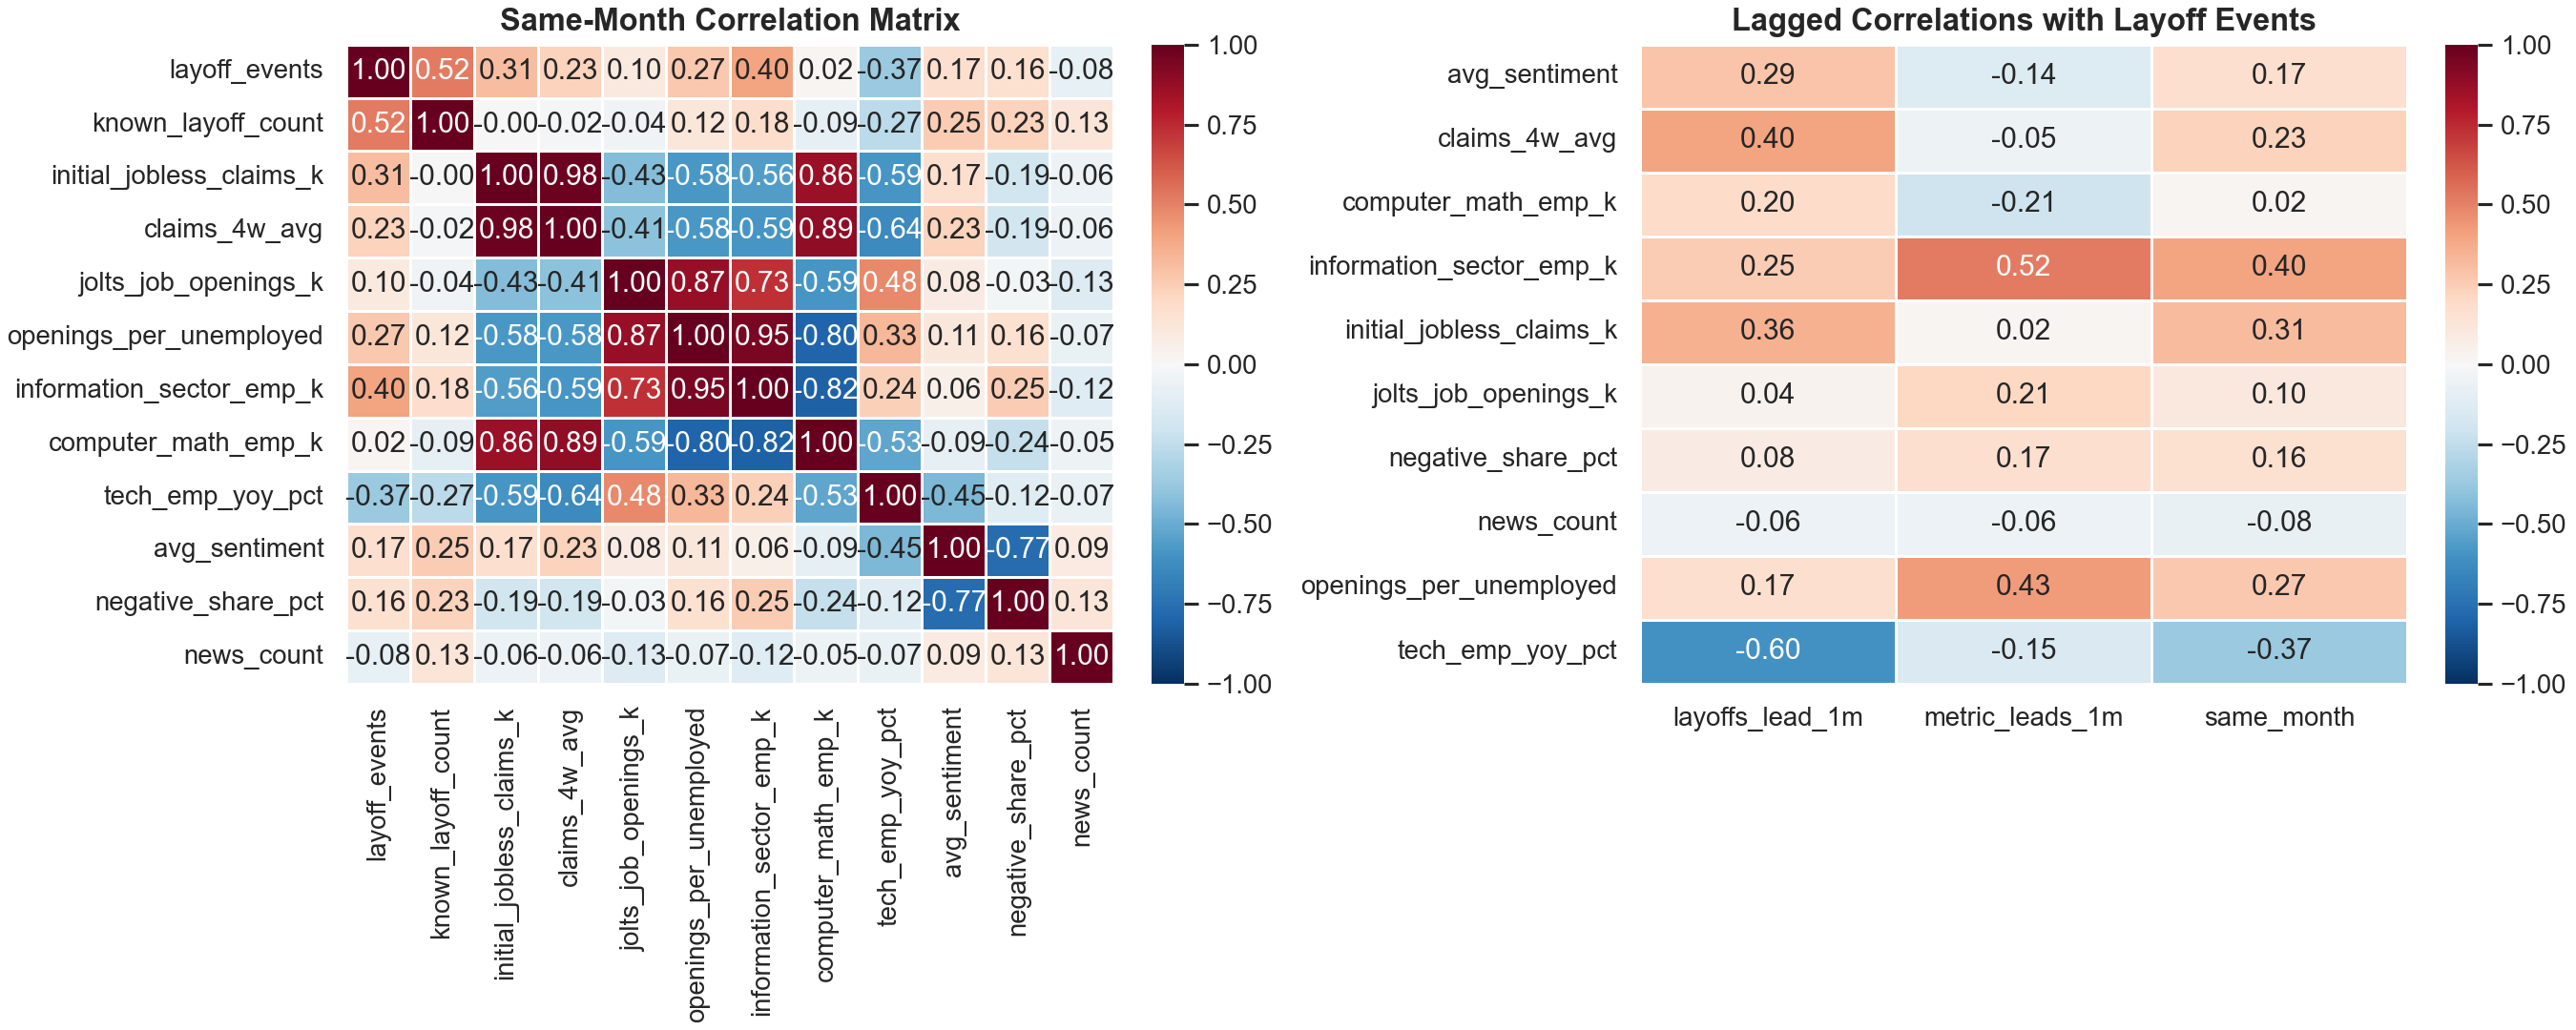

Values plotted in this chart, from the file beside it:
metric, relation, correlation_with_layoff_events
initial_jobless_claims_k, same_month, 0.314
initial_jobless_claims_k, metric_leads_1m, 0.023
initial_jobless_claims_k, layoffs_lead_1m, 0.357
claims_4w_avg, same_month, 0.232
claims_4w_avg, metric_leads_1m, -0.049
claims_4w_avg, layoffs_lead_1m, 0.399
jolts_job_openings_k, same_month, 0.103
jolts_job_openings_k, metric_leads_1m, 0.21
jolts_job_openings_k, layoffs_lead_1m, 0.038
openings_per_unemployed, same_month, 0.272
openings_per_unemployed, metric_leads_1m, 0.427
openings_per_unemployed, layoffs_lead_1m, 0.165
information_sector_emp_k, same_month, 0.399
information_sector_emp_k, metric_leads_1m, 0.52
information_sector_emp_k, layoffs_lead_1m, 0.253
computer_math_emp_k, same_month, 0.019
computer_math_emp_k, metric_leads_1m, -0.207
computer_math_emp_k, layoffs_lead_1m, 0.195
tech_emp_yoy_pct, same_month, -0.371
tech_emp_yoy_pct, metric_leads_1m, -0.149
tech_emp_yoy_pct, layoffs_lead_1m, -0.603
avg_sentiment, same_month, 0.168
avg_sentiment, metric_leads_1m, -0.138
avg_sentiment, layoffs_lead_1m, 0.286
negative_share_pct, same_month, 0.158
negative_share_pct, metric_leads_1m, 0.17
negative_share_pct, layoffs_lead_1m, 0.083
news_count, same_month, -0.076
news_count, metric_leads_1m, -0.056
news_count, layoffs_lead_1m, -0.062
